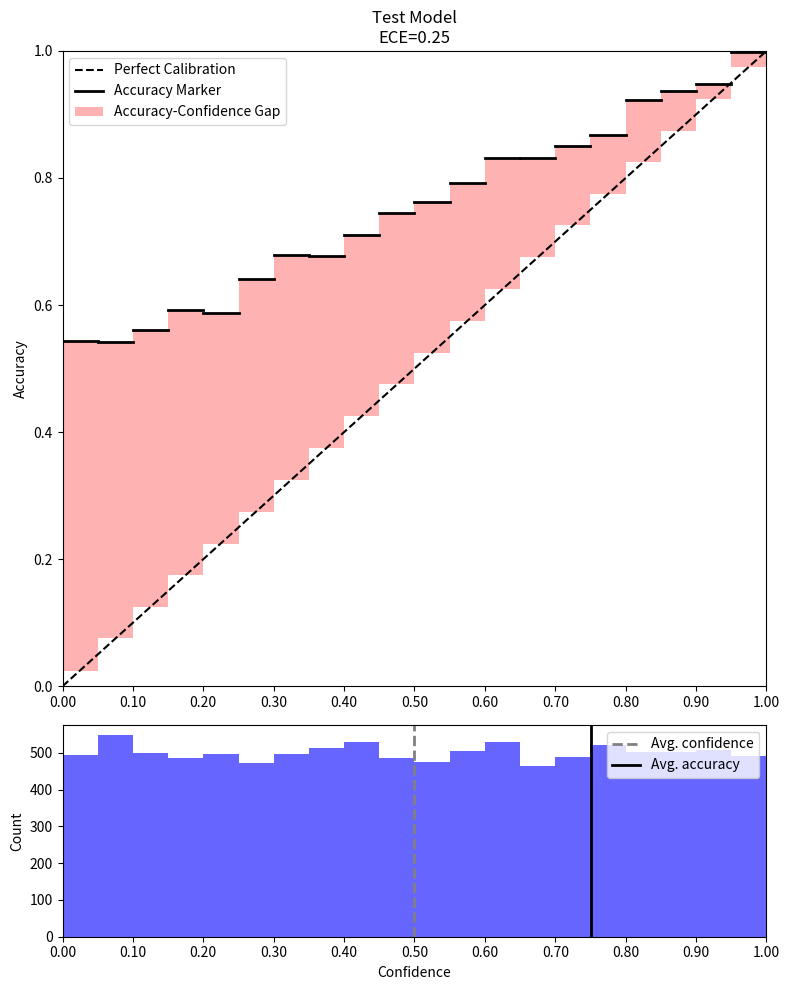

Write Python code to recreate this figure.
import numpy as np
import matplotlib.pyplot as plt

def expected_calibration_error(probs, labels, model_name: str, n_bins=20, n_ticks=10, plot=True):
    """
    Computes the Expected Calibration Error (ECE) for a model and plots a refined reliability diagram
    with confidence histogram and additional calibration statistics.
    
    Args:
    - probs (np.array): Array of predicted probabilities for the positive class (for binary classification).
    - labels (np.array): Array of true labels (0 or 1).
    - model_name (str): Name of the model for labeling the plot.
    - n_bins (int): Number of bins to divide the probability interval [0,1] into.
    - n_ticks (int): Number of ticks to show along the x-axis.
    - plot (bool): If True, generates the reliability plot; otherwise, only computes ECE.

    Returns:
    - float: Computed ECE value.
    """
    
    # Ensure probabilities are in the range [0, 1]
    assert np.all((probs >= 0) & (probs <= 1)), "Probabilities must be in the range [0, 1]"
    
    # Initialize bin edges, centers, and storage for accuracy, confidence, and counts
    bin_edges = np.linspace(0, 1, n_bins + 1)
    bin_centers = (bin_edges[:-1] + bin_edges[1:]) / 2
    bar_width = 1.0 / n_bins

    accs = np.zeros(n_bins)
    confs = np.zeros(n_bins)
    bin_counts = np.zeros(n_bins)

    # Populate bin statistics: accuracy, confidence, and count
    # YOUR CODE HERE (~7 lines)
    # Loop over each bin and:
    # - Find indices of probabilities that fall within the bin.
    # - Count the number of items in the bin.
    # - Calculate the accuracy (average of true labels) within the bin.
    # - Calculate the confidence (average of predicted probabilities) within the bin.
    for bin in range(n_bins):
        next_bin = bin + 1
        bindices = np.where((probs < bin_edges[next_bin]) & (probs >= bin_edges[bin]))[0]
        bin_size = len(bindices)
        bin_counts[bin] = bin_size
        accs[bin] = np.mean(labels[bindices])
        confs[bin] = np.mean(probs[bindices])
    # END OF YOUR CODE
    
    # Compute ECE: weighted average of |accuracy - confidence| across bins
    # YOUR CODE HERE (1 line)
    # - Use the bin counts to calculate a weighted average of the differences between accuracy and confidence.
    ece_value = np.sum(bin_counts / len(labels) * np.abs(accs - confs))
    # END OF YOUR CODE
    
    # Return only ECE if plot is not required
    if not plot:
        return ece_value

    # Compute average confidence and accuracy for reference lines
    avg_confidence = np.mean(probs)
    avg_accuracy = np.mean(labels)
    
    # Create reliability diagram and histogram
    fig, (ax1, ax2) = plt.subplots(2, 1, gridspec_kw={'height_ratios': [3, 1]}, figsize=(8, 10))
    
    # Reliability diagram (top plot)
    ax1.plot([0, 1], [0, 1], 'k--', label='Perfect Calibration')
    for i in range(n_bins):
        # Draw the gap bar starting from the diagonal line (perfect calibration)
        ax1.bar(bin_centers[i], abs(accs[i] - confs[i]), width=bar_width, bottom=min(accs[i], confs[i]), 
                color='red', alpha=0.3, label='Accuracy-Confidence Gap' if i == 0 else "")
        # Draw the accuracy bar as a small black line on top of the gap bar
        ax1.plot([bin_centers[i] - bar_width / 2, bin_centers[i] + bar_width / 2], 
                 [accs[i], accs[i]], color='black', linewidth=2)

    # Add a black line as a sample for accuracy in the legend
    ax1.plot([], [], color='black', linewidth=2, label='Accuracy Marker')

    ax1.set_xlim(0, 1)
    ax1.set_ylim(0, 1)
    ax1.set_ylabel('Accuracy')
    ax1.set_title(f'{model_name}\nECE={ece_value:.2f}')
    ax1.legend()

    # Set tick marks based on `n_ticks` evenly spaced along the x-axis
    tick_positions = np.linspace(0, 1, n_ticks + 1)
    ax1.set_xticks(tick_positions)
    ax2.set_xticks(tick_positions)
    ax1.set_xticklabels([f'{x:.2f}' for x in tick_positions])
    ax2.set_xticklabels([f'{x:.2f}' for x in tick_positions])

    # Confidence histogram with average markers
    ax2.bar(bin_centers, bin_counts, width=bar_width, color='blue', alpha=0.6)
    ax2.axvline(x=avg_confidence, color='gray', linestyle='--', linewidth=2, label='Avg. confidence')
    ax2.axvline(x=avg_accuracy, color='black', linestyle='-', linewidth=2, label='Avg. accuracy')
    ax2.set_xlim(0, 1)
    ax2.set_xlabel('Confidence')
    ax2.set_ylabel('Count')
    ax2.legend()

    plt.tight_layout()
    plt.show()
    
    return ece_value

if __name__ == "__main__":
    # Test with random probabilities and labels
    probs = np.random.rand(10000)  # Random probabilities between 0 and 1
    labels = np.random.binomial(1, (probs + 1) / 2)

    # Run the function and display the result
    ece_value = expected_calibration_error(probs, labels, "Test Model", plot=True)
    print(f"ECE Value: {ece_value}")
